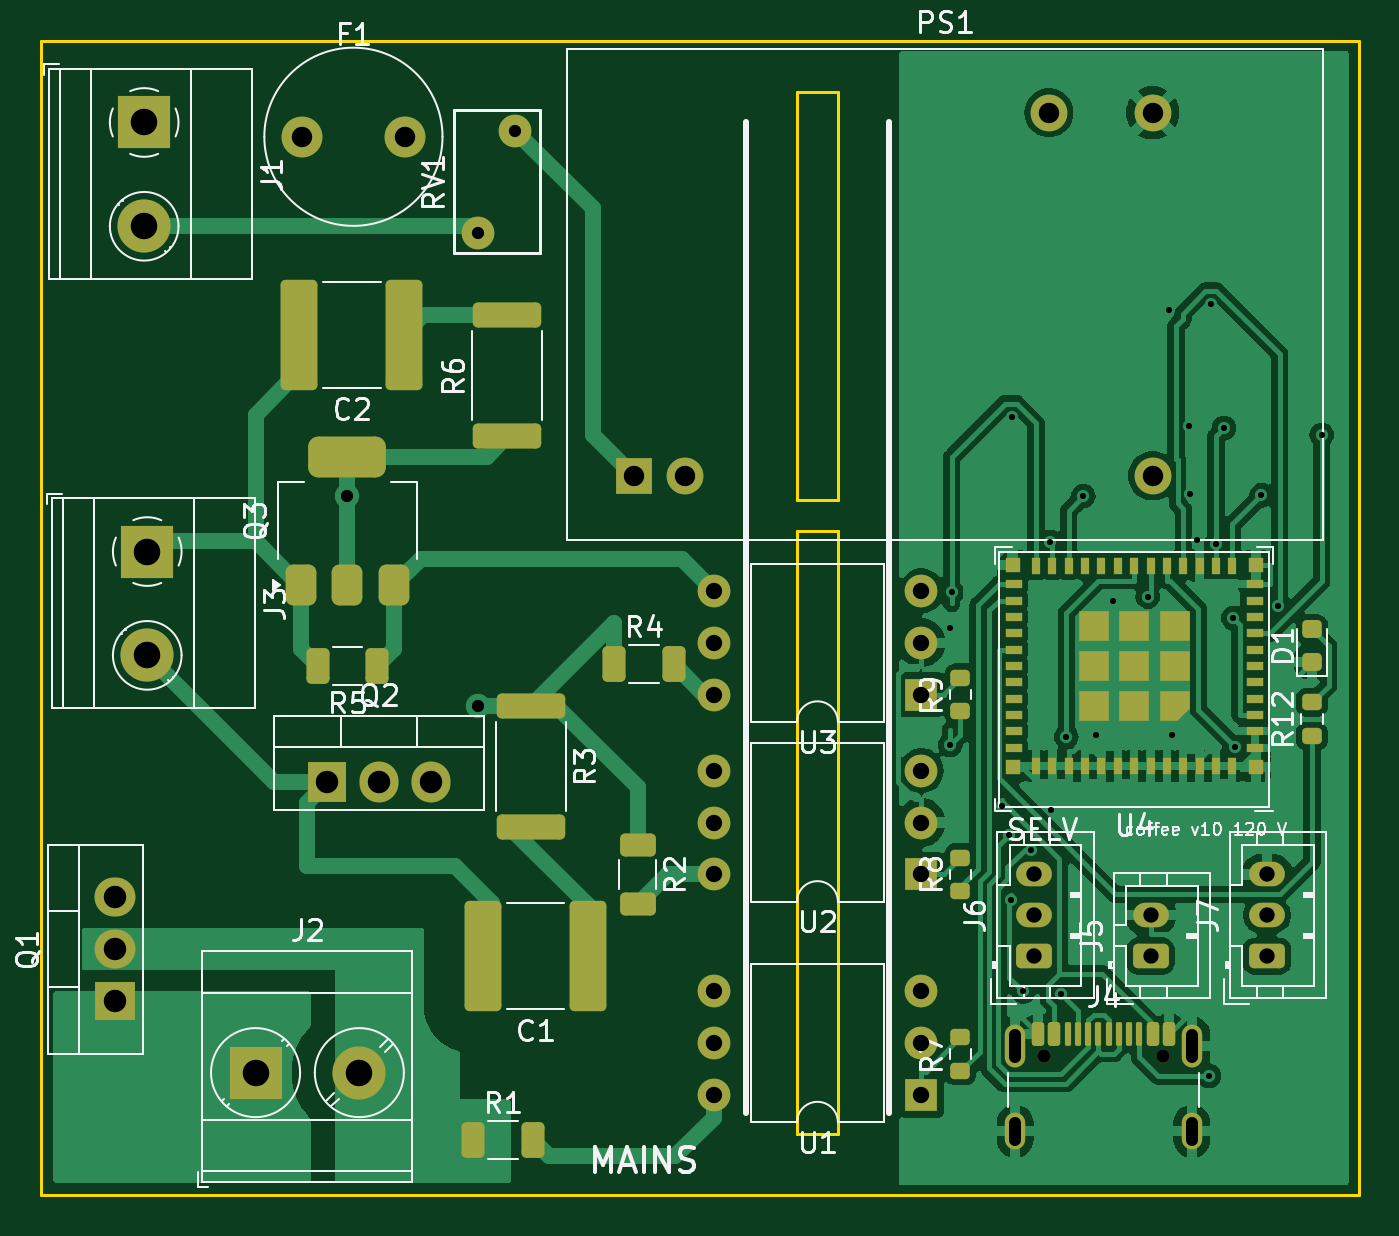
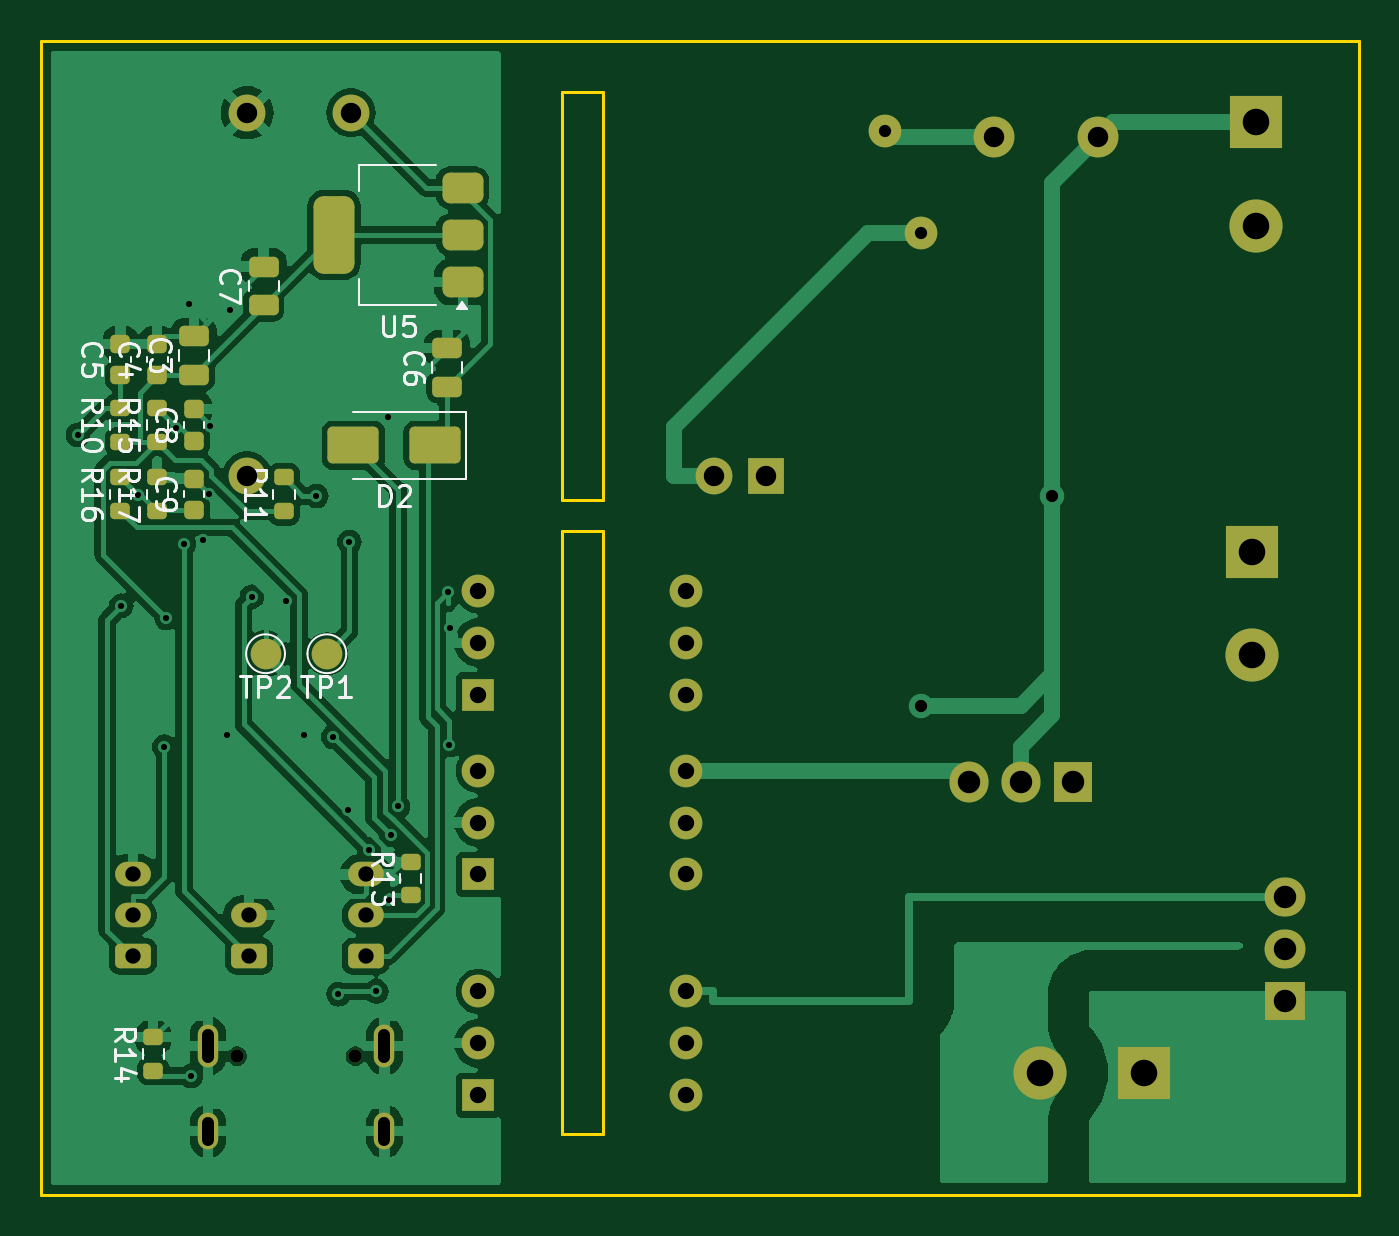
Circuit board: 10 layer files. Board 64.5 x 56.5 mm.
- bottom_copper: coffee-controller-120v-B_Cu.gbl (91322 bytes)
- bottom_mask: coffee-controller-120v-B_Mask.gbs (5135 bytes)
- paste: coffee-controller-120v-B_Paste.gbp (2840 bytes)
- bottom_silk: coffee-controller-120v-B_Silkscreen.gbo (26304 bytes)
- outline: coffee-controller-120v-Edge_Cuts.gm1 (1035 bytes)
- top_copper: coffee-controller-120v-F_Cu.gtl (102830 bytes)
- top_mask: coffee-controller-120v-F_Mask.gts (7738 bytes)
- paste: coffee-controller-120v-F_Paste.gtp (5740 bytes)
- top_silk: coffee-controller-120v-F_Silkscreen.gto (51436 bytes)
- drill: coffee-controller-120v.drl (2110 bytes)

=== bottom_copper: coffee-controller-120v-B_Cu.gbl (91322 bytes, source omitted) ===
=== bottom_mask: coffee-controller-120v-B_Mask.gbs ===
%TF.GenerationSoftware,KiCad,Pcbnew,7.0.11+dfsg-1build4*%
%TF.CreationDate,2026-11-03T01:40:01-08:00*%
%TF.ProjectId,coffee-controller-120v,636f6666-6565-42d6-936f-6e74726f6c6c,rev?*%
%TF.SameCoordinates,Original*%
%TF.FileFunction,Soldermask,Bot*%
%TF.FilePolarity,Negative*%
%FSLAX46Y46*%
G04 Gerber Fmt 4.6, Leading zero omitted, Abs format (unit mm)*
G04 Created by KiCad (PCBNEW 7.0.11+dfsg-1build4) date 2026-11-03 01:40:01*
%MOMM*%
%LPD*%
G01*
G04 APERTURE LIST*
G04 Aperture macros list*
%AMRoundRect*
0 Rectangle with rounded corners*
0 $1 Rounding radius*
0 $2 $3 $4 $5 $6 $7 $8 $9 X,Y pos of 4 corners*
0 Add a 4 corners polygon primitive as box body*
4,1,4,$2,$3,$4,$5,$6,$7,$8,$9,$2,$3,0*
0 Add four circle primitives for the rounded corners*
1,1,$1+$1,$2,$3*
1,1,$1+$1,$4,$5*
1,1,$1+$1,$6,$7*
1,1,$1+$1,$8,$9*
0 Add four rect primitives between the rounded corners*
20,1,$1+$1,$2,$3,$4,$5,0*
20,1,$1+$1,$4,$5,$6,$7,0*
20,1,$1+$1,$6,$7,$8,$9,0*
20,1,$1+$1,$8,$9,$2,$3,0*%
G04 Aperture macros list end*
%ADD10R,1.800000X1.800000*%
%ADD11C,1.800000*%
%ADD12C,0.650000*%
%ADD13O,1.000000X2.100000*%
%ADD14O,1.000000X1.800000*%
%ADD15RoundRect,0.250000X0.625000X-0.350000X0.625000X0.350000X-0.625000X0.350000X-0.625000X-0.350000X0*%
%ADD16O,1.750000X1.200000*%
%ADD17R,2.000000X1.905000*%
%ADD18O,2.000000X1.905000*%
%ADD19R,2.600000X2.600000*%
%ADD20C,2.600000*%
%ADD21R,1.600000X1.600000*%
%ADD22O,1.600000X1.600000*%
%ADD23C,2.000000*%
%ADD24C,1.600000*%
%ADD25R,1.905000X2.000000*%
%ADD26O,1.905000X2.000000*%
%ADD27RoundRect,0.200000X0.275000X-0.200000X0.275000X0.200000X-0.275000X0.200000X-0.275000X-0.200000X0*%
%ADD28RoundRect,0.225000X0.250000X-0.225000X0.250000X0.225000X-0.250000X0.225000X-0.250000X-0.225000X0*%
%ADD29RoundRect,0.250000X0.475000X-0.250000X0.475000X0.250000X-0.475000X0.250000X-0.475000X-0.250000X0*%
%ADD30RoundRect,0.250000X-1.000000X-0.650000X1.000000X-0.650000X1.000000X0.650000X-1.000000X0.650000X0*%
%ADD31C,1.500000*%
%ADD32RoundRect,0.375000X-0.625000X-0.375000X0.625000X-0.375000X0.625000X0.375000X-0.625000X0.375000X0*%
%ADD33RoundRect,0.500000X-0.500000X-1.400000X0.500000X-1.400000X0.500000X1.400000X-0.500000X1.400000X0*%
G04 APERTURE END LIST*
D10*
%TO.C,PS1*%
X29000000Y-21300000D03*
D11*
X31540000Y-21300000D03*
X54400000Y-21300000D03*
X54400000Y-3520000D03*
X49320000Y-3520000D03*
%TD*%
D12*
%TO.C,J4*%
X49110000Y-49695000D03*
X54890000Y-49695000D03*
D13*
X47680000Y-49195000D03*
D14*
X47680000Y-53375000D03*
D13*
X56320000Y-49195000D03*
D14*
X56320000Y-53375000D03*
%TD*%
D15*
%TO.C,J5*%
X54300000Y-44800000D03*
D16*
X54300000Y-42800000D03*
%TD*%
D17*
%TO.C,Q1*%
X3600000Y-47000000D03*
D18*
X3600000Y-44460000D03*
X3600000Y-41920000D03*
%TD*%
D19*
%TO.C,J2*%
X10500000Y-50500000D03*
D20*
X15580000Y-50500000D03*
%TD*%
D19*
%TO.C,J1*%
X5050000Y-4000000D03*
D20*
X5050000Y-9080000D03*
%TD*%
D15*
%TO.C,J7*%
X60000000Y-44800000D03*
D16*
X60000000Y-42800000D03*
X60000000Y-40800000D03*
%TD*%
D21*
%TO.C,U2*%
X43080000Y-40800000D03*
D22*
X43080000Y-38260000D03*
X43080000Y-35720000D03*
X32920000Y-35720000D03*
X32920000Y-38260000D03*
X32920000Y-40800000D03*
%TD*%
D23*
%TO.C,F1*%
X12750000Y-4700000D03*
X17830000Y-4700000D03*
%TD*%
D24*
%TO.C,RV1*%
X23200000Y-4400000D03*
X21400000Y-9400000D03*
%TD*%
D19*
%TO.C,J3*%
X5200000Y-25000000D03*
D20*
X5200000Y-30080000D03*
%TD*%
D21*
%TO.C,U3*%
X43080000Y-32000000D03*
D22*
X43080000Y-29460000D03*
X43080000Y-26920000D03*
X32920000Y-26920000D03*
X32920000Y-29460000D03*
X32920000Y-32000000D03*
%TD*%
D21*
%TO.C,U1*%
X43080000Y-51600000D03*
D22*
X43080000Y-49060000D03*
X43080000Y-46520000D03*
X32920000Y-46520000D03*
X32920000Y-49060000D03*
X32920000Y-51600000D03*
%TD*%
D15*
%TO.C,J6*%
X48600000Y-44800000D03*
D16*
X48600000Y-42800000D03*
X48600000Y-40800000D03*
%TD*%
D25*
%TO.C,Q2*%
X14000000Y-36300000D03*
D26*
X16540000Y-36300000D03*
X19080000Y-36300000D03*
%TD*%
D27*
%TO.C,R10*%
X60600000Y-19625000D03*
X60600000Y-17975000D03*
%TD*%
%TO.C,R14*%
X59000000Y-50425000D03*
X59000000Y-48775000D03*
%TD*%
%TO.C,R16*%
X60600000Y-23025000D03*
X60600000Y-21375000D03*
%TD*%
D28*
%TO.C,C8*%
X57000000Y-19575000D03*
X57000000Y-18025000D03*
%TD*%
D29*
%TO.C,C7*%
X53600000Y-12950000D03*
X53600000Y-11050000D03*
%TD*%
D30*
%TO.C,D2*%
X45200000Y-19800000D03*
X49200000Y-19800000D03*
%TD*%
D27*
%TO.C,R13*%
X46400000Y-41825000D03*
X46400000Y-40175000D03*
%TD*%
D31*
%TO.C,TP1*%
X50500000Y-30000000D03*
%TD*%
D29*
%TO.C,C6*%
X44600000Y-16950000D03*
X44600000Y-15050000D03*
%TD*%
D27*
%TO.C,R17*%
X58800000Y-23025000D03*
X58800000Y-21375000D03*
%TD*%
D28*
%TO.C,C9*%
X57000000Y-22975000D03*
X57000000Y-21425000D03*
%TD*%
D29*
%TO.C,C3*%
X57000000Y-16350000D03*
X57000000Y-14450000D03*
%TD*%
D31*
%TO.C,TP2*%
X53500000Y-30000000D03*
%TD*%
D27*
%TO.C,R15*%
X58800000Y-19625000D03*
X58800000Y-17975000D03*
%TD*%
D28*
%TO.C,C5*%
X60600000Y-16375000D03*
X60600000Y-14825000D03*
%TD*%
D32*
%TO.C,U5*%
X43850000Y-11800000D03*
X43850000Y-9500000D03*
D33*
X50150000Y-9500000D03*
D32*
X43850000Y-7200000D03*
%TD*%
D27*
%TO.C,R11*%
X52600000Y-23025000D03*
X52600000Y-21375000D03*
%TD*%
D28*
%TO.C,C4*%
X58800000Y-16375000D03*
X58800000Y-14825000D03*
%TD*%
M02*

=== paste: coffee-controller-120v-B_Paste.gbp (2840 bytes, source withheld) ===
=== bottom_silk: coffee-controller-120v-B_Silkscreen.gbo (26304 bytes, source omitted) ===
=== outline: coffee-controller-120v-Edge_Cuts.gm1 ===
%TF.GenerationSoftware,KiCad,Pcbnew,7.0.11+dfsg-1build4*%
%TF.CreationDate,2026-11-03T01:40:01-08:00*%
%TF.ProjectId,coffee-controller-120v,636f6666-6565-42d6-936f-6e74726f6c6c,rev?*%
%TF.SameCoordinates,Original*%
%TF.FileFunction,Profile,NP*%
%FSLAX46Y46*%
G04 Gerber Fmt 4.6, Leading zero omitted, Abs format (unit mm)*
G04 Created by KiCad (PCBNEW 7.0.11+dfsg-1build4) date 2026-11-03 01:40:01*
%MOMM*%
%LPD*%
G01*
G04 APERTURE LIST*
%TA.AperFunction,Profile*%
%ADD10C,0.150000*%
%TD*%
G04 APERTURE END LIST*
D10*
X64500000Y-56500000D02*
X0Y-56500000D01*
X37000000Y-2500000D02*
X39000000Y-2500000D01*
X0Y0D02*
X64500000Y0D01*
X39000000Y-24000000D02*
X39000000Y-53500000D01*
X37000000Y-22500000D02*
X37000000Y-2500000D01*
X39000000Y-22500000D02*
X37000000Y-22500000D01*
X0Y-56500000D02*
X0Y0D01*
X39000000Y-53500000D02*
X37000000Y-53500000D01*
X64500000Y0D02*
X64500000Y-56500000D01*
X37000000Y-53500000D02*
X37000000Y-24000000D01*
X39000000Y-2500000D02*
X39000000Y-22500000D01*
X37000000Y-24000000D02*
X39000000Y-24000000D01*
M02*

=== top_copper: coffee-controller-120v-F_Cu.gtl (102830 bytes, source omitted) ===
=== top_mask: coffee-controller-120v-F_Mask.gts (7738 bytes, source omitted) ===
=== paste: coffee-controller-120v-F_Paste.gtp ===
%TF.GenerationSoftware,KiCad,Pcbnew,7.0.11+dfsg-1build4*%
%TF.CreationDate,2026-11-03T01:40:01-08:00*%
%TF.ProjectId,coffee-controller-120v,636f6666-6565-42d6-936f-6e74726f6c6c,rev?*%
%TF.SameCoordinates,Original*%
%TF.FileFunction,Paste,Top*%
%TF.FilePolarity,Positive*%
%FSLAX46Y46*%
G04 Gerber Fmt 4.6, Leading zero omitted, Abs format (unit mm)*
G04 Created by KiCad (PCBNEW 7.0.11+dfsg-1build4) date 2026-11-03 01:40:01*
%MOMM*%
%LPD*%
G01*
G04 APERTURE LIST*
G04 Aperture macros list*
%AMRoundRect*
0 Rectangle with rounded corners*
0 $1 Rounding radius*
0 $2 $3 $4 $5 $6 $7 $8 $9 X,Y pos of 4 corners*
0 Add a 4 corners polygon primitive as box body*
4,1,4,$2,$3,$4,$5,$6,$7,$8,$9,$2,$3,0*
0 Add four circle primitives for the rounded corners*
1,1,$1+$1,$2,$3*
1,1,$1+$1,$4,$5*
1,1,$1+$1,$6,$7*
1,1,$1+$1,$8,$9*
0 Add four rect primitives between the rounded corners*
20,1,$1+$1,$2,$3,$4,$5,0*
20,1,$1+$1,$4,$5,$6,$7,0*
20,1,$1+$1,$6,$7,$8,$9,0*
20,1,$1+$1,$8,$9,$2,$3,0*%
%AMFreePoly0*
4,1,6,0.725000,-0.725000,-0.725000,-0.725000,-0.725000,0.125000,-0.125000,0.725000,0.725000,0.725000,0.725000,-0.725000,0.725000,-0.725000,$1*%
G04 Aperture macros list end*
%ADD10RoundRect,0.250000X-1.425000X0.362500X-1.425000X-0.362500X1.425000X-0.362500X1.425000X0.362500X0*%
%ADD11RoundRect,0.200000X0.275000X-0.200000X0.275000X0.200000X-0.275000X0.200000X-0.275000X-0.200000X0*%
%ADD12RoundRect,0.250000X-0.625000X0.312500X-0.625000X-0.312500X0.625000X-0.312500X0.625000X0.312500X0*%
%ADD13RoundRect,0.250000X-0.312500X-0.625000X0.312500X-0.625000X0.312500X0.625000X-0.312500X0.625000X0*%
%ADD14RoundRect,0.250000X0.650000X2.450000X-0.650000X2.450000X-0.650000X-2.450000X0.650000X-2.450000X0*%
%ADD15RoundRect,0.150000X-0.150000X-0.425000X0.150000X-0.425000X0.150000X0.425000X-0.150000X0.425000X0*%
%ADD16RoundRect,0.075000X-0.075000X-0.500000X0.075000X-0.500000X0.075000X0.500000X-0.075000X0.500000X0*%
%ADD17O,1.000000X2.100000*%
%ADD18O,1.000000X1.800000*%
%ADD19RoundRect,0.218750X0.256250X-0.218750X0.256250X0.218750X-0.256250X0.218750X-0.256250X-0.218750X0*%
%ADD20R,0.800000X0.400000*%
%ADD21R,0.400000X0.800000*%
%ADD22FreePoly0,180.000000*%
%ADD23R,1.450000X1.450000*%
%ADD24R,0.700000X0.700000*%
%ADD25RoundRect,0.250000X1.425000X-0.362500X1.425000X0.362500X-1.425000X0.362500X-1.425000X-0.362500X0*%
%ADD26RoundRect,0.250000X0.312500X0.625000X-0.312500X0.625000X-0.312500X-0.625000X0.312500X-0.625000X0*%
%ADD27RoundRect,0.375000X0.375000X-0.625000X0.375000X0.625000X-0.375000X0.625000X-0.375000X-0.625000X0*%
%ADD28RoundRect,0.500000X1.400000X-0.500000X1.400000X0.500000X-1.400000X0.500000X-1.400000X-0.500000X0*%
G04 APERTURE END LIST*
D10*
%TO.C,R3*%
X24000000Y-32537500D03*
X24000000Y-38462500D03*
%TD*%
D11*
%TO.C,R8*%
X45000000Y-41625000D03*
X45000000Y-39975000D03*
%TD*%
D12*
%TO.C,R2*%
X29200000Y-39337500D03*
X29200000Y-42262500D03*
%TD*%
D13*
%TO.C,R4*%
X28037500Y-30500000D03*
X30962500Y-30500000D03*
%TD*%
D14*
%TO.C,C2*%
X17750000Y-14400000D03*
X12650000Y-14400000D03*
%TD*%
D15*
%TO.C,J4*%
X48800000Y-48620000D03*
X49600000Y-48620000D03*
D16*
X50750000Y-48620000D03*
X51750000Y-48620000D03*
X52250000Y-48620000D03*
X53250000Y-48620000D03*
D15*
X54400000Y-48620000D03*
X55200000Y-48620000D03*
X55200000Y-48620000D03*
X54400000Y-48620000D03*
D16*
X53750000Y-48620000D03*
X52750000Y-48620000D03*
X51250000Y-48620000D03*
X50250000Y-48620000D03*
D15*
X49600000Y-48620000D03*
X48800000Y-48620000D03*
D17*
X47680000Y-49195000D03*
D18*
X47680000Y-53375000D03*
D17*
X56320000Y-49195000D03*
D18*
X56320000Y-53375000D03*
%TD*%
D13*
%TO.C,R1*%
X21137500Y-53800000D03*
X24062500Y-53800000D03*
%TD*%
D14*
%TO.C,C1*%
X26750000Y-44800000D03*
X21650000Y-44800000D03*
%TD*%
D19*
%TO.C,D1*%
X62200000Y-30387500D03*
X62200000Y-28812500D03*
%TD*%
D20*
%TO.C,U4*%
X59400000Y-34599999D03*
X59400000Y-33799999D03*
X59400000Y-32999999D03*
X59400000Y-32199999D03*
X59400000Y-31399999D03*
X59400000Y-30599999D03*
X59400000Y-29799999D03*
X59400000Y-28999999D03*
X59400000Y-28199999D03*
X59400000Y-27399999D03*
X59400000Y-26599999D03*
D21*
X58300000Y-25699999D03*
X57500000Y-25699999D03*
X56700000Y-25699999D03*
X55900000Y-25699999D03*
X55100000Y-25699999D03*
X54300000Y-25699999D03*
X53500000Y-25699999D03*
X52700000Y-25699999D03*
X51900000Y-25699999D03*
X51100000Y-25699999D03*
X50300000Y-25699999D03*
X49500000Y-25699999D03*
X48700000Y-25699999D03*
D20*
X47600000Y-26599999D03*
X47600000Y-27399999D03*
X47600000Y-28199999D03*
X47600000Y-28999999D03*
X47600000Y-29799999D03*
X47600000Y-30599999D03*
X47600000Y-31399999D03*
X47600000Y-32199999D03*
X47600000Y-32999999D03*
X47600000Y-33799999D03*
X47600000Y-34599999D03*
D21*
X48700000Y-35499999D03*
X49500000Y-35499999D03*
X50300000Y-35499999D03*
X51100000Y-35499999D03*
X51900000Y-35499999D03*
X52700000Y-35499999D03*
X53500000Y-35499999D03*
X54300000Y-35499999D03*
X55100000Y-35499999D03*
X55900000Y-35499999D03*
X56700000Y-35499999D03*
X57500000Y-35499999D03*
X58300000Y-35499999D03*
D22*
X55475000Y-32574999D03*
D23*
X55475000Y-30599999D03*
X55475000Y-28624999D03*
X53500000Y-32574999D03*
X53500000Y-30599999D03*
X53500000Y-28624999D03*
X51525000Y-32574999D03*
X51525000Y-30599999D03*
X51525000Y-28624999D03*
D24*
X47550000Y-35549999D03*
X47550000Y-25649999D03*
X59450000Y-25649999D03*
X59450000Y-35549999D03*
%TD*%
D25*
%TO.C,R6*%
X22800000Y-19362499D03*
X22800000Y-13437499D03*
%TD*%
D11*
%TO.C,R7*%
X45000000Y-50425000D03*
X45000000Y-48775000D03*
%TD*%
%TO.C,R12*%
X62200000Y-34025000D03*
X62200000Y-32375000D03*
%TD*%
%TO.C,R9*%
X45000000Y-32825000D03*
X45000000Y-31175000D03*
%TD*%
D26*
%TO.C,R5*%
X16462500Y-30600000D03*
X13537500Y-30600000D03*
%TD*%
D27*
%TO.C,Q3*%
X12700000Y-26650000D03*
X15000000Y-26650000D03*
D28*
X15000000Y-20350000D03*
D27*
X17300000Y-26650000D03*
%TD*%
M02*

=== top_silk: coffee-controller-120v-F_Silkscreen.gto (51436 bytes, source omitted) ===
=== drill: coffee-controller-120v.drl ===
M48
; DRILL file {KiCad 7.0.11+dfsg-1build4} date Tue Nov  3 01:40:01 2026
; FORMAT={-:-/ absolute / metric / decimal}
; #@! TF.CreationDate,2026-11-03T01:40:01-08:00
; #@! TF.GenerationSoftware,Kicad,Pcbnew,7.0.11+dfsg-1build4
; #@! TF.FileFunction,MixedPlating,1,2
FMAT,2
METRIC
; #@! TA.AperFunction,Plated,PTH,ViaDrill
T1C0.300
; #@! TA.AperFunction,Plated,PTH,ViaDrill
T2C0.600
; #@! TA.AperFunction,Plated,PTH,ComponentDrill
T3C0.600
; #@! TA.AperFunction,Plated,PTH,ComponentDrill
T4C0.750
; #@! TA.AperFunction,Plated,PTH,ComponentDrill
T5C0.800
; #@! TA.AperFunction,Plated,PTH,ComponentDrill
T6C1.000
; #@! TA.AperFunction,Plated,PTH,ComponentDrill
T7C1.100
; #@! TA.AperFunction,Plated,PTH,ComponentDrill
T8C1.300
; #@! TA.AperFunction,NonPlated,NPTH,ComponentDrill
T9C0.650
%
G90
G05
T1
X44.486Y-28.739
X44.501Y-34.468
X44.574Y-26.987
X47.02Y-37.474
X47.366Y-38.874
X47.479Y-42.071
X47.508Y-18.407
X48.075Y-46.524
X48.438Y-39.594
X49.398Y-24.536
X49.449Y-37.631
X49.933Y-46.663
X50.181Y-34.07
X51.011Y-22.28
X51.625Y-33.975
X52.482Y-27.418
X54.166Y-27.203
X55.218Y-13.163
X55.375Y-33.975
X56.201Y-18.85
X56.252Y-22.198
X56.576Y-24.438
X57.152Y-50.67
X57.249Y-12.892
X57.5Y-24.625
X57.889Y-18.949
X58.349Y-28.249
X58.45Y-34.558
X59.731Y-22.244
X60.56Y-27.645
X62.68Y-19.296
T2
X15.0Y-22.3
X21.4Y-32.538
T3
X21.4Y-9.4
X23.2Y-4.4
T4
X48.6Y-40.8
X48.6Y-42.8
X48.6Y-44.8
X54.3Y-42.8
X54.3Y-44.8
X60.0Y-40.8
X60.0Y-42.8
X60.0Y-44.8
T5
X32.92Y-26.92
X32.92Y-29.46
X32.92Y-32.0
X32.92Y-35.72
X32.92Y-38.26
X32.92Y-40.8
X32.92Y-46.52
X32.92Y-49.06
X32.92Y-51.6
X43.08Y-26.92
X43.08Y-29.46
X43.08Y-32.0
X43.08Y-35.72
X43.08Y-38.26
X43.08Y-40.8
X43.08Y-46.52
X43.08Y-49.06
X43.08Y-51.6
T6
X12.75Y-4.7
X17.83Y-4.7
X29.0Y-21.3
X31.54Y-21.3
X49.32Y-3.52
X54.4Y-3.52
X54.4Y-21.3
T7
X3.6Y-41.92
X3.6Y-44.46
X3.6Y-47.0
X14.0Y-36.3
X16.54Y-36.3
X19.08Y-36.3
T8
X5.05Y-4.0
X5.05Y-9.08
X5.2Y-25.0
X5.2Y-30.08
X10.5Y-50.5
X15.58Y-50.5
T9
X49.11Y-49.695
X54.89Y-49.695
T3
X47.68Y-48.645G85X47.68Y-49.745
G05
X47.68Y-52.975G85X47.68Y-53.775
G05
X56.32Y-48.645G85X56.32Y-49.745
G05
X56.32Y-52.975G85X56.32Y-53.775
G05
M30
